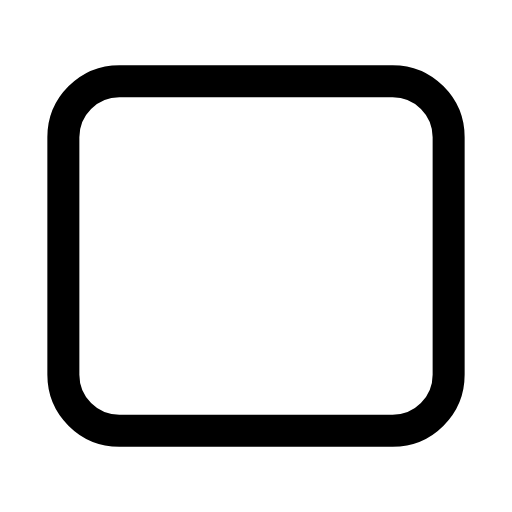
t = 0.00 s
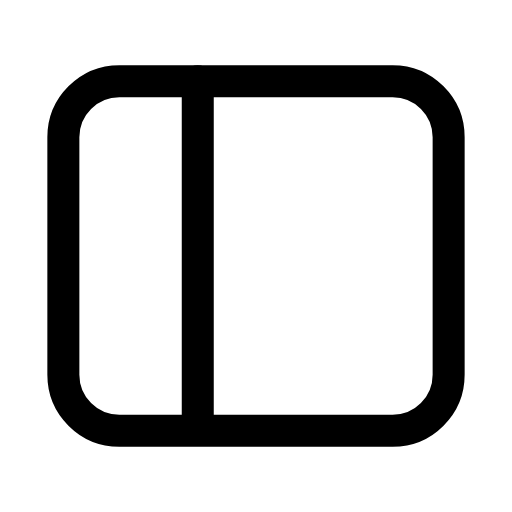
t = 0.28 s
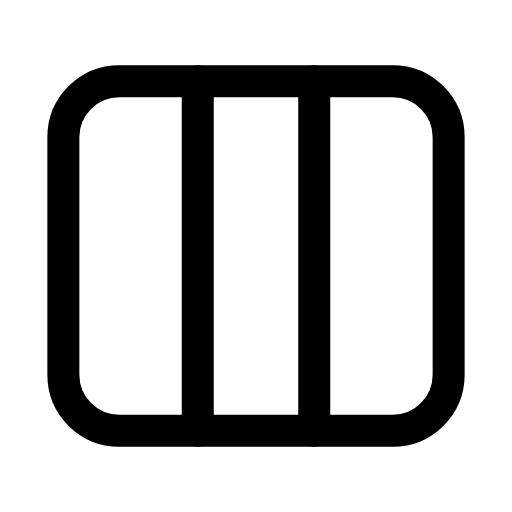
t = 0.61 s
t = 0.88 s: frame unchanged from t = 0.61 s, image omitted
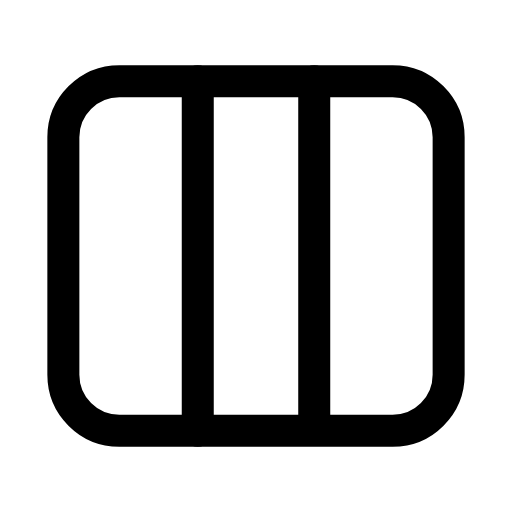
t = 1.21 s
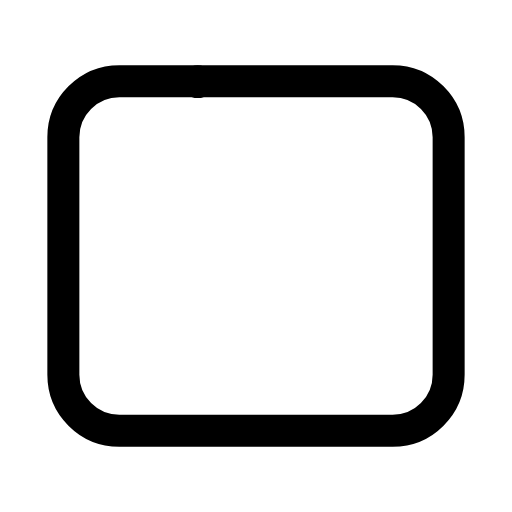
t = 1.50 s

The animated SVG that drew these frames (rendered in a browser with its animation timeline set to each time). Animation: 2 SMIL elements (animate=2); one cycle of 1.80 s, repeats indefinitely.

<svg xmlns="http://www.w3.org/2000/svg" width="24" height="24" viewBox="0 0 24 24" fill="none"><g transform="translate(-0.6 -0.6) scale(1.05)"><rect stroke="currentColor" stroke-width="1.429" stroke-linecap="round" stroke-linejoin="round" fill="none" x="3.4" y="4.2" width="17.2" height="15.6" rx="2.5"></rect><line stroke="currentColor" stroke-width="1.429" stroke-linecap="round" stroke-linejoin="round" fill="none" x1="9.4" x2="9.4" y1="4.2" y2="19.8" stroke-dasharray="15.6"><animate attributeName="stroke-dashoffset" values="15.6;15.6;0;0;0;0;15.6;15.6;15.6" keyTimes="0;0.063;0.225;0.45;0.6;0.75;0.858;0.9;1" dur="1.8s" repeatCount="indefinite" calcMode="spline" keySplines="0.16 1 0.3 1;0.16 1 0.3 1;0.16 1 0.3 1;0.16 1 0.3 1;0.16 1 0.3 1;0.16 1 0.3 1;0.16 1 0.3 1;0.16 1 0.3 1"/></line><line stroke="currentColor" stroke-width="1.429" stroke-linecap="round" stroke-linejoin="round" fill="none" x1="14.6" x2="14.6" y1="4.2" y2="19.8" stroke-dasharray="15.6"><animate attributeName="stroke-dashoffset" values="15.6;15.6;0;0;0;0;15.6;15.6;15.6" keyTimes="0;0.207;0.342;0.45;0.6;0.672;0.762;0.9;1" dur="1.8s" repeatCount="indefinite" calcMode="spline" keySplines="0.16 1 0.3 1;0.16 1 0.3 1;0.16 1 0.3 1;0.16 1 0.3 1;0.16 1 0.3 1;0.16 1 0.3 1;0.16 1 0.3 1;0.16 1 0.3 1"/></line></g></svg>
